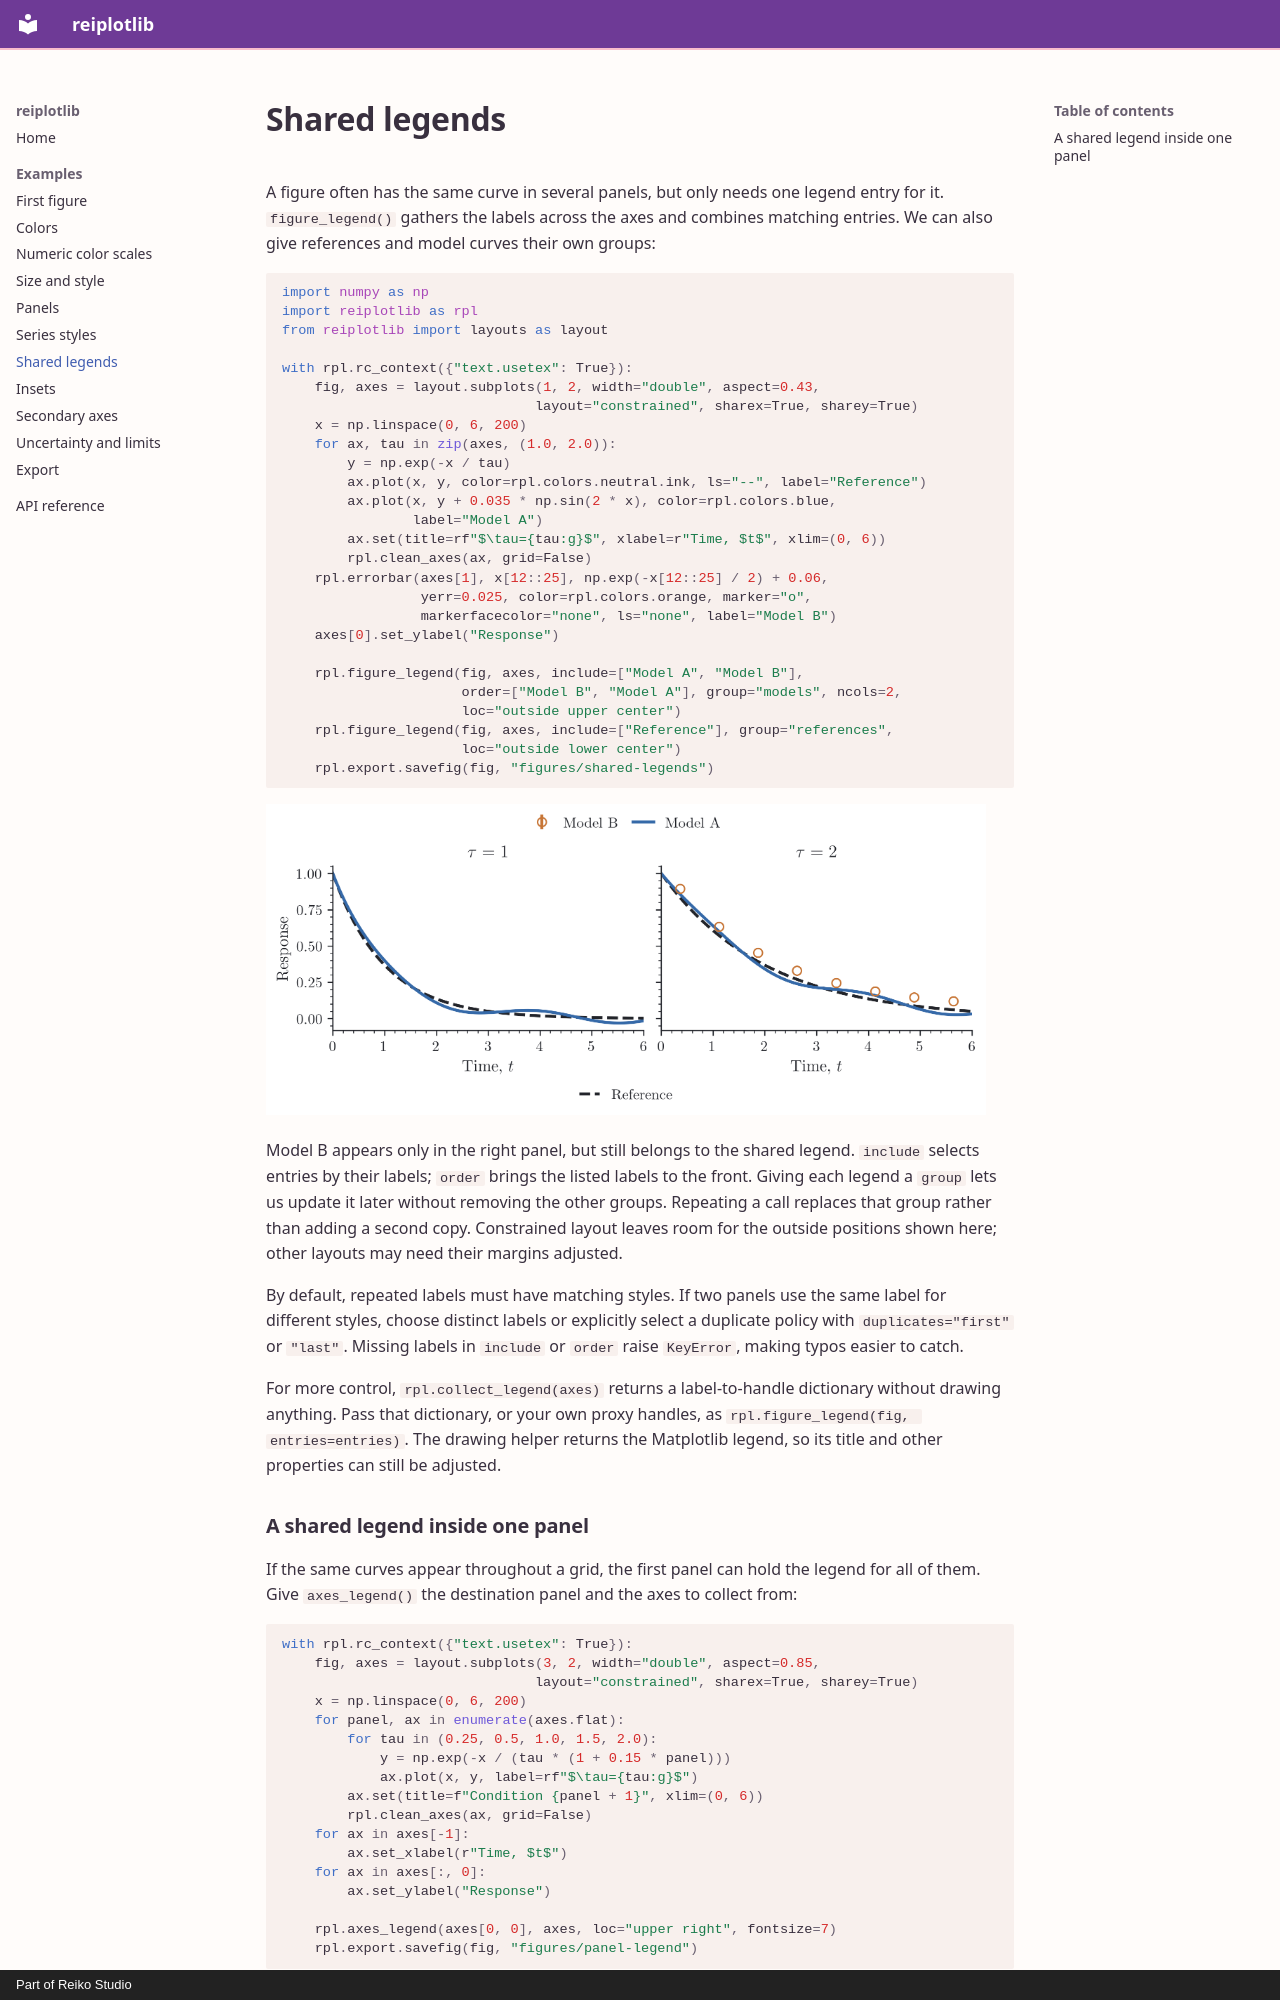

repository: reiko-studio/reiplotlib · page: examples/legends/index.html · generator: mkdocs · copyright: Part of Reiko Studio

# Shared legends

A figure often has the same curve in several panels, but only needs one legend
entry for it. `figure_legend()` gathers the labels across the axes and combines
matching entries. We can also give references and model curves their own groups:

```python
import numpy as np
import reiplotlib as rpl
from reiplotlib import layouts as layout

with rpl.rc_context({"text.usetex": True}):
    fig, axes = layout.subplots(1, 2, width="double", aspect=0.43,
                               layout="constrained", sharex=True, sharey=True)
    x = np.linspace(0, 6, 200)
    for ax, tau in zip(axes, (1.0, 2.0)):
        y = np.exp(-x / tau)
        ax.plot(x, y, color=rpl.colors.neutral.ink, ls="--", label="Reference")
        ax.plot(x, y + 0.035 * np.sin(2 * x), color=rpl.colors.blue,
                label="Model A")
        ax.set(title=rf"$\tau={tau:g}$", xlabel=r"Time, $t$", xlim=(0, 6))
        rpl.clean_axes(ax, grid=False)
    rpl.errorbar(axes[1], x[12::25], np.exp(-x[12::25] / 2) + 0.06,
                 yerr=0.025, color=rpl.colors.orange, marker="o",
                 markerfacecolor="none", ls="none", label="Model B")
    axes[0].set_ylabel("Response")

    rpl.figure_legend(fig, axes, include=["Model A", "Model B"],
                      order=["Model B", "Model A"], group="models", ncols=2,
                      loc="outside upper center")
    rpl.figure_legend(fig, axes, include=["Reference"], group="references",
                      loc="outside lower center")
    rpl.export.savefig(fig, "figures/shared-legends")
```

![Two panels with one shared model legend above and a separate reference legend below](../images/shared-legends.png){ width="720" }

Model B appears only in the right panel, but still belongs to the shared legend.
`include` selects entries by their labels; `order` brings the listed labels to
the front. Giving each legend a `group` lets us update it later without removing
the other groups. Repeating a call replaces that group rather than adding a
second copy. Constrained layout leaves room for the outside positions shown
here; other layouts may need their margins adjusted.

By default, repeated labels must have matching styles. If two panels use the
same label for different styles, choose distinct labels or explicitly select a
duplicate policy with `duplicates="first"` or `"last"`. Missing labels in
`include` or `order` raise `KeyError`, making typos easier to catch.

For more control, `rpl.collect_legend(axes)` returns a label-to-handle dictionary
without drawing anything. Pass that dictionary, or your own proxy handles, as
`rpl.figure_legend(fig, entries=entries)`. The drawing helper returns the
Matplotlib legend, so its title and other properties can still be adjusted.
